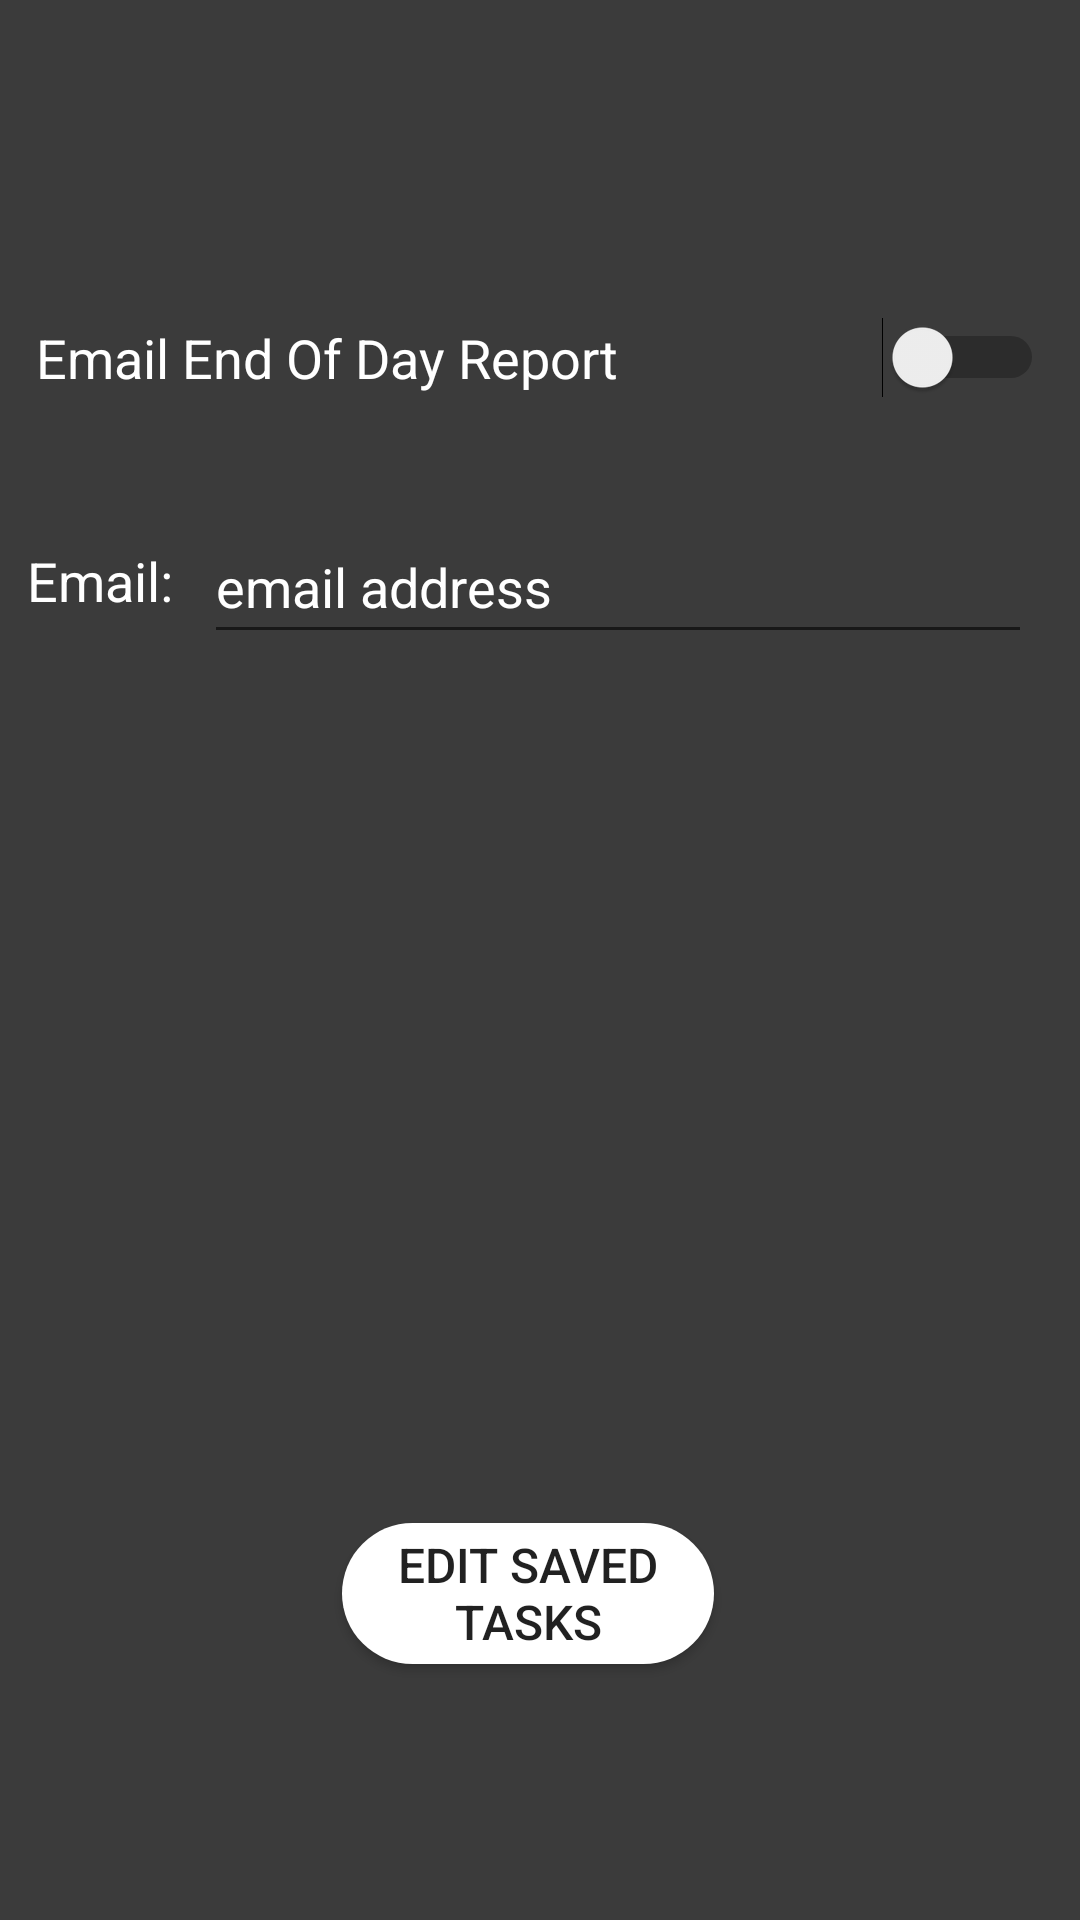

Android layout source for this screen:
<!-- AndroidManifest.xml: application theme AppTheme -->
<!-- res/layout/activity_settings.xml -->
<?xml version="1.0" encoding="utf-8"?>
<android.support.constraint.ConstraintLayout xmlns:android="http://schemas.android.com/apk/res/android"
    xmlns:app="http://schemas.android.com/apk/res-auto"
    xmlns:tools="http://schemas.android.com/tools"
    android:layout_width="match_parent"
    android:layout_height="match_parent"
    android:background="#3B3B3B"
    tools:context=".SettingsActivity">

    <EditText
        android:id="@+id/emailField"
        android:layout_width="276dp"
        android:layout_height="48dp"
        android:layout_marginTop="8dp"
        android:layout_marginEnd="16dp"
        android:layout_marginBottom="8dp"
        android:ems="10"
        android:hint="email address"
        android:inputType="textEmailAddress"
        android:textColor="@color/grey"
        android:textColorHint="#FFFFFF"
        android:textSize="18sp"
        app:layout_constraintBottom_toBottomOf="parent"
        app:layout_constraintEnd_toEndOf="parent"
        app:layout_constraintTop_toTopOf="parent"
        app:layout_constraintVertical_bias="0.281" />

    <TextView
        android:id="@+id/emailTitle"
        android:layout_width="50dp"
        android:layout_height="wrap_content"
        android:layout_marginStart="8dp"
        android:layout_marginEnd="8dp"
        android:text="Email:"
        android:textColor="@android:color/white"
        android:textSize="18sp"
        app:autoSizeMinTextSize="20dp"
        app:layout_constraintBottom_toBottomOf="@+id/emailField"
        app:layout_constraintEnd_toStartOf="@+id/emailField"
        app:layout_constraintStart_toStartOf="parent"
        app:layout_constraintTop_toTopOf="@+id/emailField"
        app:layout_constraintVertical_bias="0.478" />


    <Button
        android:id="@+id/editTaskButton"
        android:layout_width="124dp"
        android:layout_height="47dp"
        android:layout_marginTop="8dp"
        android:layout_marginEnd="8dp"
        android:layout_marginBottom="8dp"
        android:background="@drawable/rectangular_round"
        android:inputType="none"
        android:onClick="editTask"
        android:text="@string/Edit_Saved_Tasks"
        android:textSize="16sp"
        app:layout_constraintBottom_toBottomOf="parent"
        app:layout_constraintEnd_toEndOf="parent"
        app:layout_constraintStart_toStartOf="parent"
        app:layout_constraintTop_toTopOf="parent"
        app:layout_constraintVertical_bias="0.866" />


    <Switch
        android:id="@+id/reportSwitch"
        android:layout_width="336dp"
        android:layout_height="wrap_content"
        android:layout_marginStart="8dp"
        android:layout_marginTop="8dp"
        android:layout_marginEnd="8dp"
        android:layout_marginBottom="8dp"
        android:onClick="switched"
        android:text="Email End Of Day Report"
        android:textColor="@android:color/white"
        android:textSize="18sp"
        app:layout_constraintBottom_toTopOf="@+id/emailField"
        app:layout_constraintEnd_toEndOf="parent"
        app:layout_constraintStart_toStartOf="parent"
        app:layout_constraintTop_toTopOf="parent"
        app:layout_constraintVertical_bias="0.769" />

</android.support.constraint.ConstraintLayout>
<!-- resources referenced by this layout -->
<resources>
  <color name="grey">#c7c2c2</color>
  <!-- drawable rectangular_round (drawable) -->
  <?xml version="1.0" encoding="utf-8"?>
  <shape xmlns:android="http://schemas.android.com/apk/res/android"
      android:shape="rectangle">
      <solid android:color="#FFFF"/>
      <corners android:radius="100dp"/>
      <gradient android:angle="0" android:startColor="#FFFFFF  "
          android:endColor="#FFFFFF"/>
  
  </shape>
  <string name="Edit_Saved_Tasks">Edit Saved Tasks</string>
  <style name="AppTheme" parent="Theme.AppCompat.Light.DarkActionBar">
          
          <item name="colorPrimary">@color/colorPrimary</item>
          <item name="colorPrimaryDark">@color/colorPrimaryDark</item>
          <item name="colorAccent">@color/colorAccent</item>
      </style>
  <color name="colorPrimary">#3F51B5</color>
  <color name="colorPrimaryDark">#303F9F</color>
  <color name="colorAccent">#FF4081</color>
</resources>
